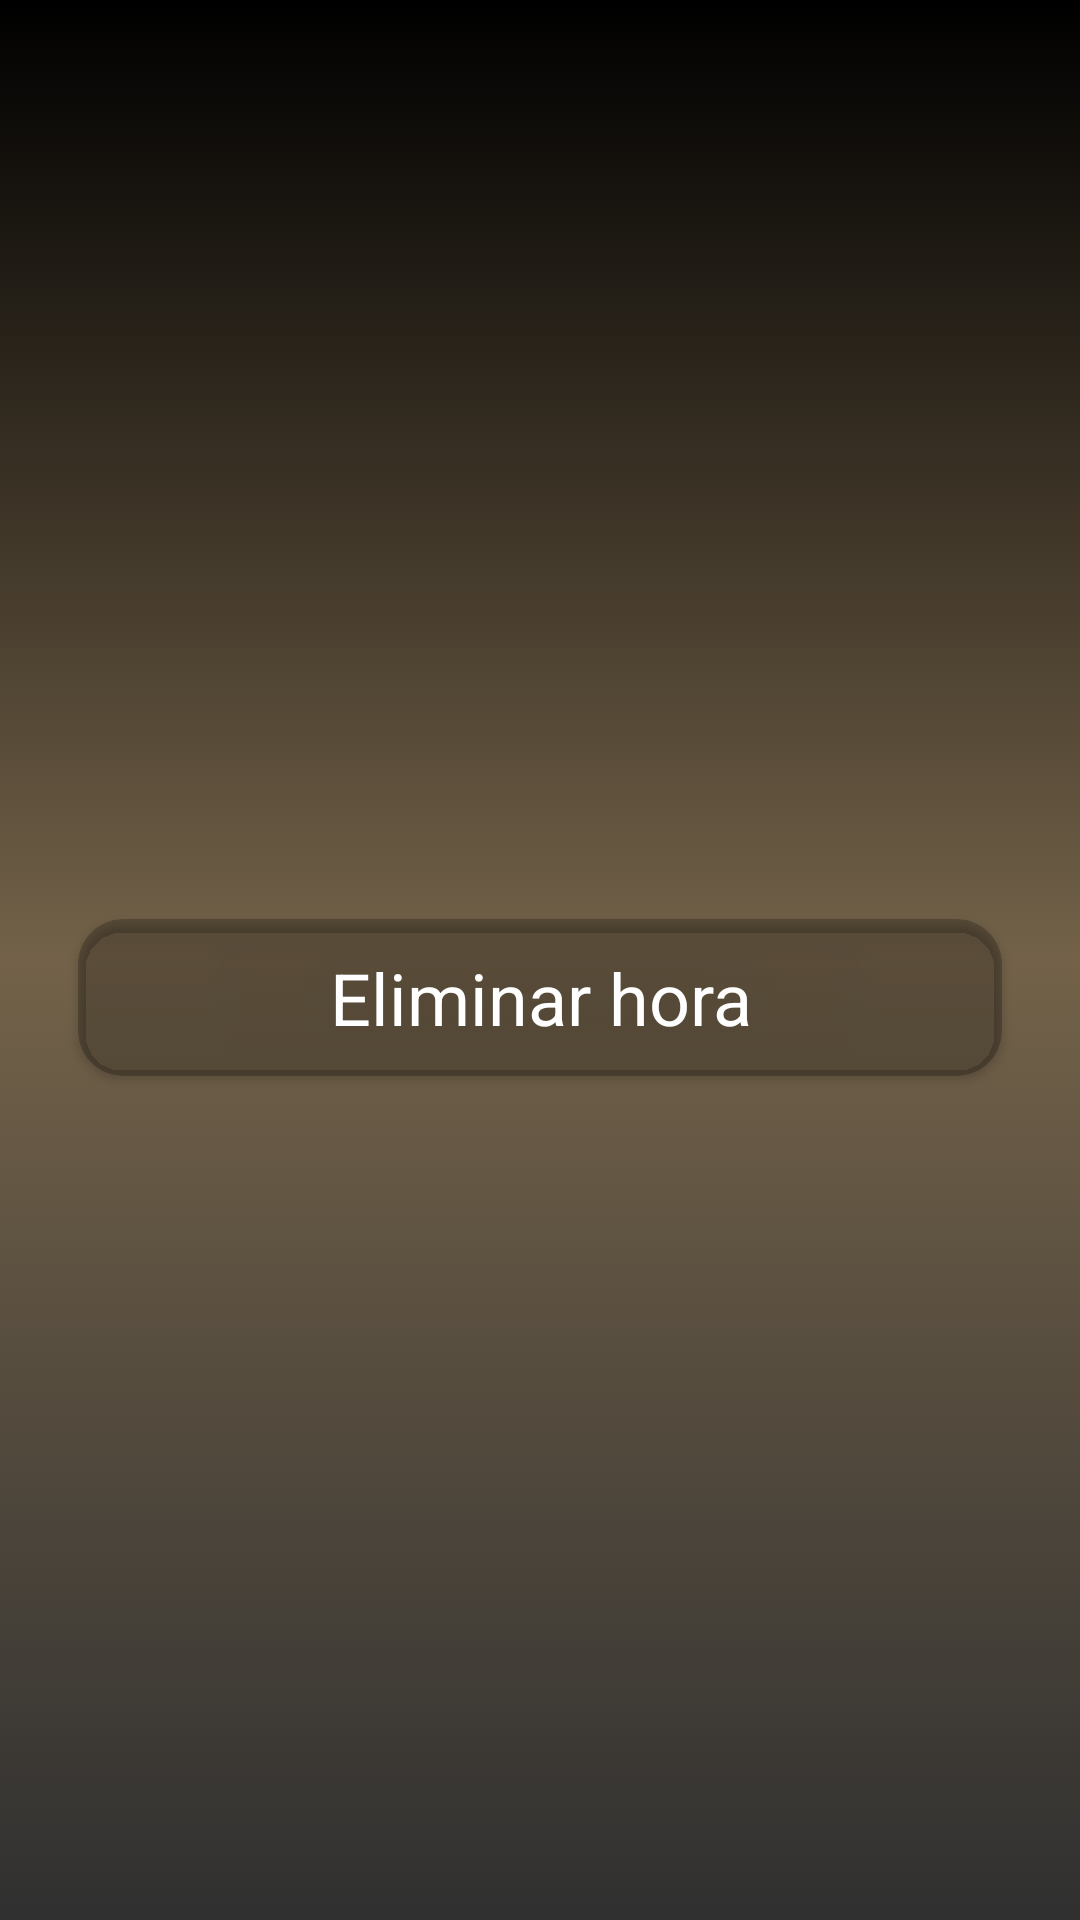

Write the Android layout XML for this screen, with the resource values it uses.
<!-- AndroidManifest.xml: application theme Theme.AppCompat.NoActionBar -->
<!-- res/layout/fragment_eliminar_hora.xml -->
<?xml version="1.0" encoding="utf-8"?>
<LinearLayout xmlns:android="http://schemas.android.com/apk/res/android"
    xmlns:tools="http://schemas.android.com/tools"
    android:layout_width="match_parent"
    android:layout_height="match_parent"
    xmlns:app="http://schemas.android.com/apk/res-auto"
    xmlns:gl="http://schemas.android.com/apk/res-auto"
    tools:context=".EliminarHoraFragment"
    android:orientation="vertical"
    android:padding="16dp"
    android:gravity="center"
    android:background="@drawable/colorfondo">

    <androidx.cardview.widget.CardView
        android:id="@+id/button_remove_hour"
        android:layout_width="match_parent"
        android:layout_height="wrap_content"
        app:cardCornerRadius="15dp"
        app:cardPreventCornerOverlap="true"
        android:layout_marginTop="25dp"
        android:layout_marginStart="10dp"
        android:layout_marginEnd="10dp"
        android:backgroundTint="@color/cardview_shadow_start_color"
        android:foreground="?android:attr/selectableItemBackground"
        android:clickable="true"
        android:focusable="true">

        <TextView
            android:layout_width="match_parent"
            android:layout_height="match_parent"
            android:paddingBottom="10dp"
            android:paddingTop="10dp"
            android:text="@string/button_eliminar_hora"
            android:textSize="24dp"
            android:textColor="@color/white"
            android:textAlignment="center"/>

    </androidx.cardview.widget.CardView>

</LinearLayout>
<!-- resources referenced by this layout -->
<resources>
  <color name="white">#FFFFFFFF</color>
  <!-- drawable colorfondo (drawable) -->
  <?xml version="1.0" encoding="utf-8"?>
  <selector xmlns:android="http://schemas.android.com/apk/res/android">
      <item>
          <shape>
              <gradient
                  android:angle="90"
                  android:centerColor="#736249"
                  android:endColor="#000000"
                  android:type="linear" />
          </shape>
      </item>
  </selector>
  <string name="button_eliminar_hora">Eliminar hora</string>
</resources>
